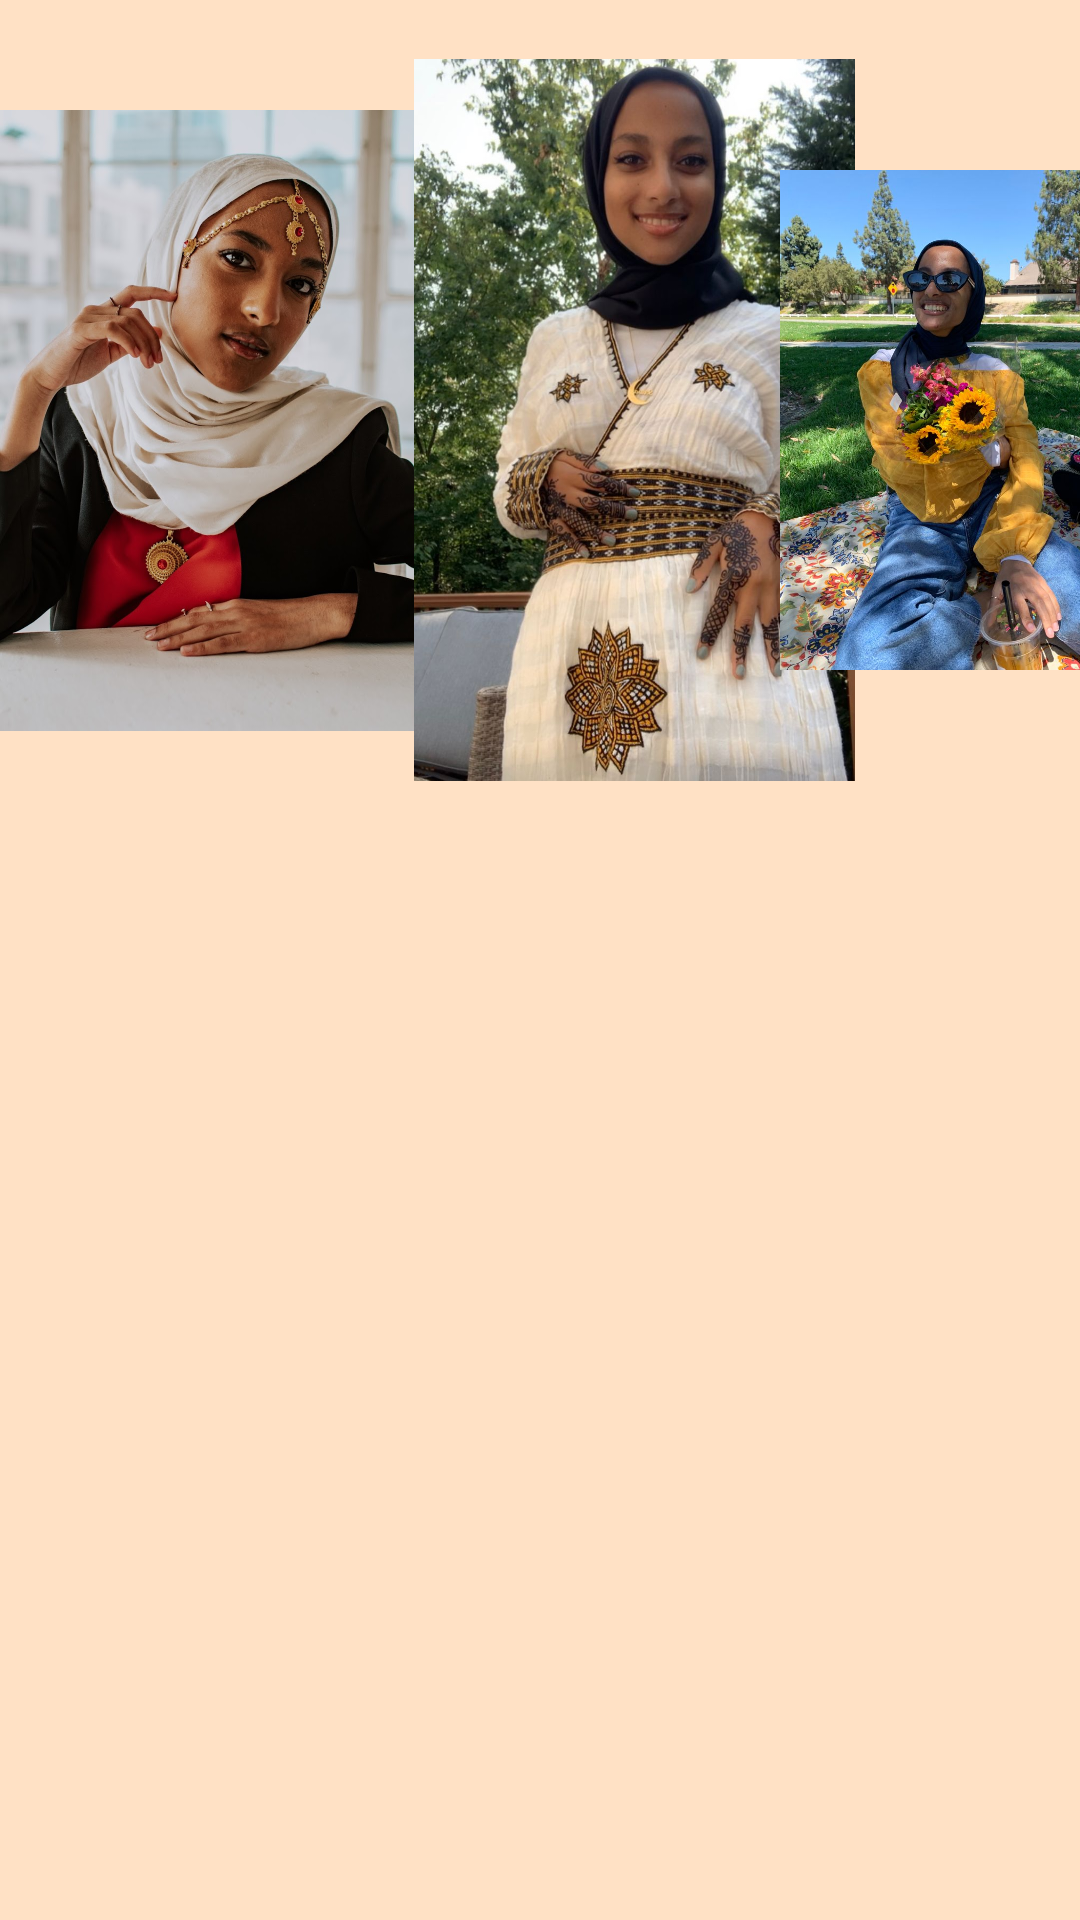

Layout XML and referenced resources for this Android screen:
<!-- AndroidManifest.xml: application theme Theme.COBRTB -->
<!-- res/layout/fragment_host_selwa.xml -->
<?xml version="1.0" encoding="utf-8"?>
<androidx.constraintlayout.widget.ConstraintLayout xmlns:android="http://schemas.android.com/apk/res/android"
    xmlns:app="http://schemas.android.com/apk/res-auto"
    xmlns:tools="http://schemas.android.com/tools"
    android:id="@+id/frameLayout3"
    android:layout_width="match_parent"
    android:layout_height="match_parent"
    tools:context=".HostSelwaFragment"
    android:background="@color/background">

    <TextView
        android:id="@+id/textView7"
        android:layout_width="wrap_content"
        android:layout_height="wrap_content"
        app:layout_constraintBottom_toBottomOf="parent"
        app:layout_constraintEnd_toEndOf="parent"
        app:layout_constraintStart_toStartOf="parent"
        android:paddingStart="10dp"
        android:justificationMode="inter_word"
        android:paddingEnd="10dp"
        android:textColor="@color/black"
        android:paddingBottom="10dp"
        tools:ignore="UnusedAttribute" />

    <ImageView
        android:id="@+id/imageView9"
        android:layout_width="138dp"
        android:layout_height="280dp"
        android:src="@drawable/selwaimg1"
        android:contentDescription="@string/image"
        app:layout_constraintStart_toStartOf="parent"
        app:layout_constraintTop_toTopOf="parent" />

    <ImageView
        android:id="@+id/imageView10"
        android:layout_width="147dp"
        android:layout_height="280dp"
        android:src="@drawable/selwaimg2"
        android:contentDescription="@string/image"
        app:layout_constraintStart_toEndOf="@+id/imageView9"
        app:layout_constraintTop_toTopOf="parent" />

    <ImageView
        android:id="@+id/imageView11"
        android:layout_width="125dp"
        android:layout_height="280dp"
        android:src="@drawable/selwaimg3"
        android:contentDescription="@string/image"
        app:layout_constraintEnd_toEndOf="parent"
        app:layout_constraintStart_toEndOf="@+id/imageView10"
        app:layout_constraintTop_toTopOf="parent" />

</androidx.constraintlayout.widget.ConstraintLayout>
<!-- resources referenced by this layout -->
<resources>
  <color name="background">#Ffe1c5</color>
  <color name="black">#FF000000</color>
  <!-- drawable selwaimg1: jpg bitmap (drawable, 143956 bytes) -->
  <!-- drawable selwaimg2: jpg bitmap (drawable, 175522 bytes) -->
  <!-- drawable selwaimg3: jpeg bitmap (drawable, 183622 bytes) -->
  <string name="image">image</string>
  <style name="Theme.COBRTB" parent="Theme.MaterialComponents.DayNight.DarkActionBar">
          
          <item name="colorPrimary">@color/rose_500</item>
          <item name="colorPrimaryVariant">@color/rose_700</item>
          <item name="colorOnPrimary">@color/black</item>
          
          <item name="colorSecondary">@color/teal_200</item>
          <item name="colorSecondaryVariant">@color/teal_700</item>
          <item name="colorOnSecondary">@color/black</item>
          
          <item name="android:statusBarColor" tools:targetApi="l">?attr/colorPrimaryVariant</item>
          
      </style>
  <color name="rose_500">#E19B9F</color>
  <color name="rose_700">#DA8695</color>
  <color name="teal_200">#FF03DAC5</color>
  <color name="teal_700">#FF018786</color>
</resources>
